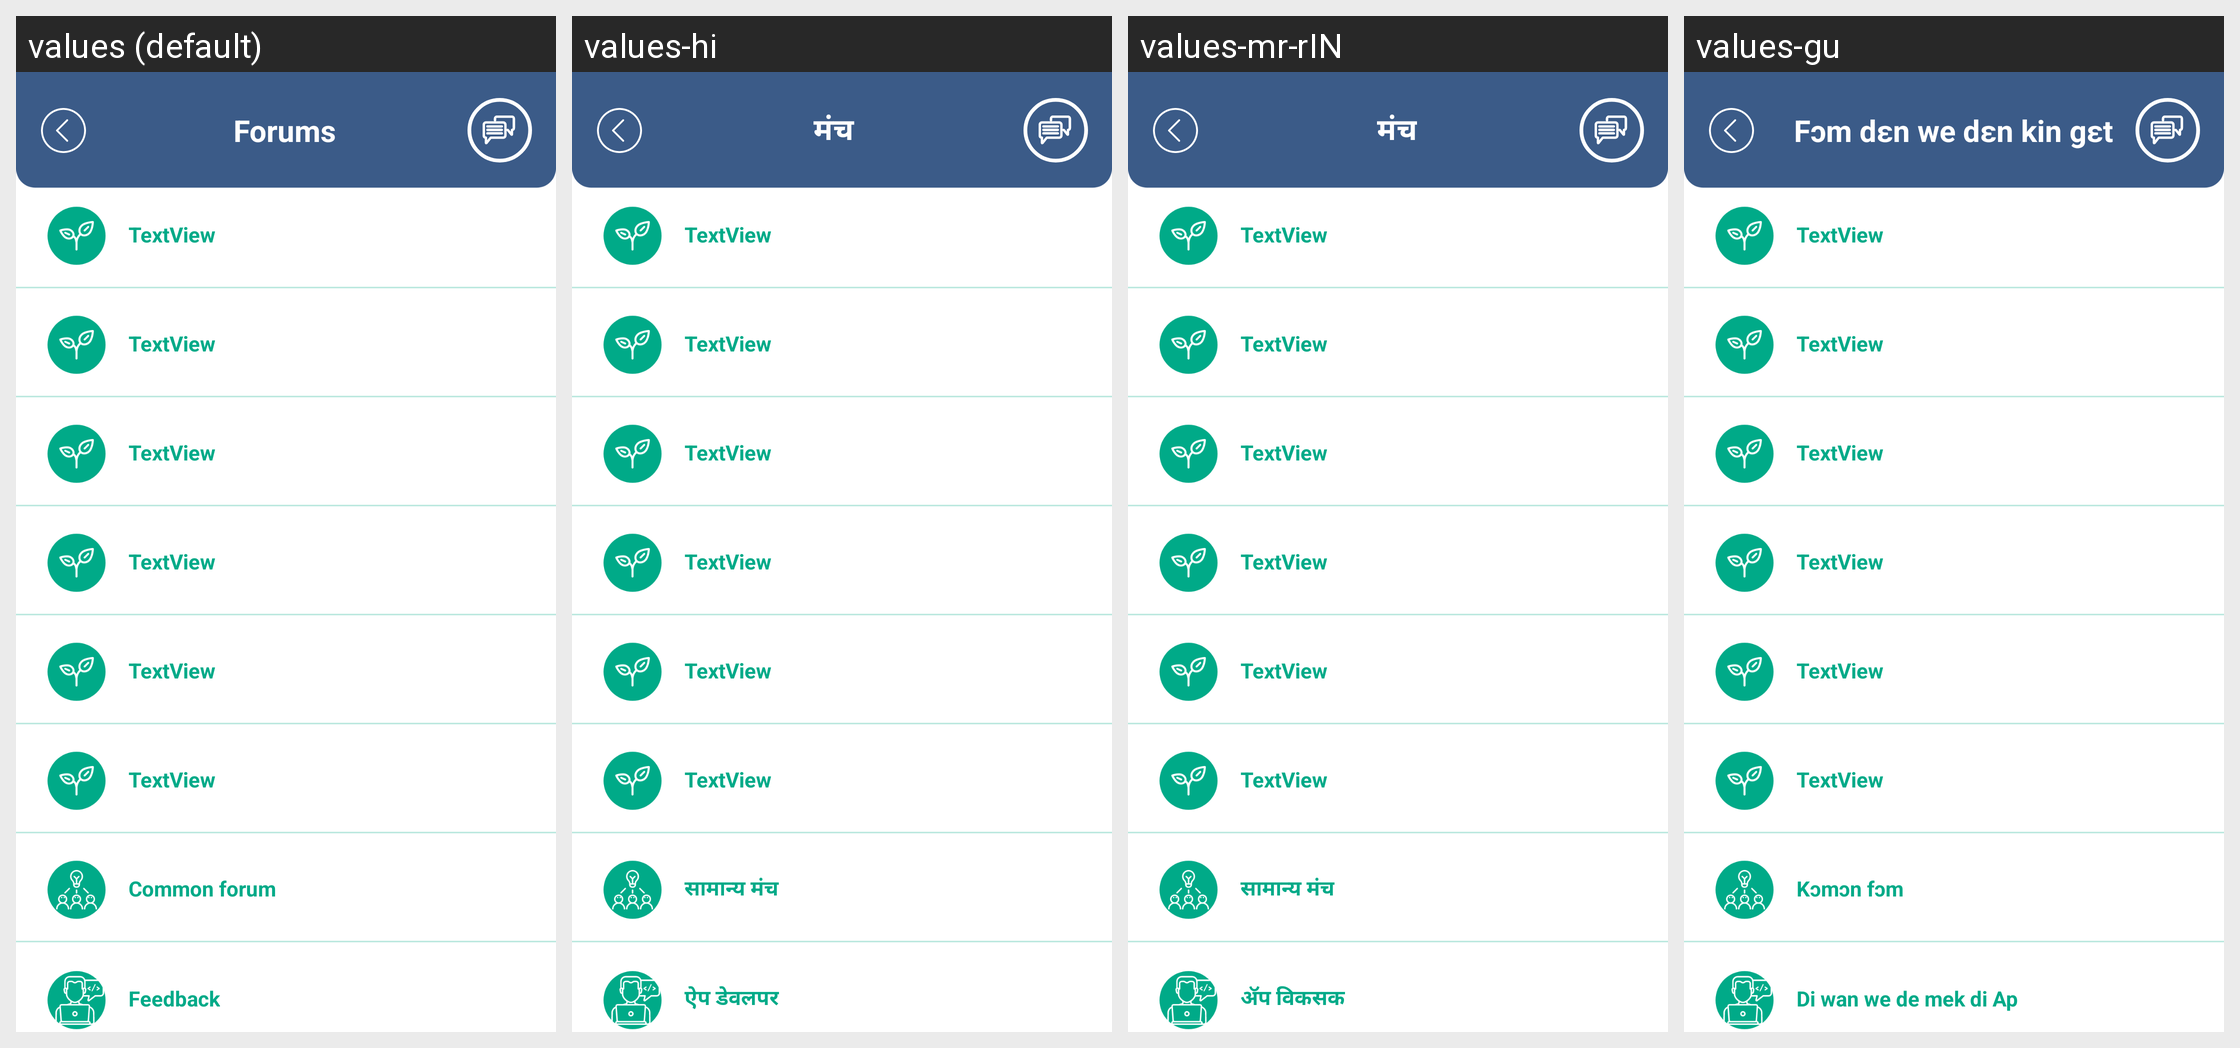

The same Android screen rendered under several of its app's locales, left to right. List the strings drawn on it with the default value and each locale's translation.
Android screen res/layout/activity_chat_main_screen.xml rendered under 4 locales, left to right: values (default), values-hi, values-mr-rIN, values-gu. Device: Nexus 5 (rendered at 1080×1920; each locale shown at half size, 540×960, under a caption strip naming it); theme Theme.MyApplication.
Other locales in the repository, not shown: values-pa, values-ta.
Strings drawn on this screen, with the default value and each locale's value (text and hints the layout hard-codes, and strings that could not be matched under every locale, appear in the picture but are not listed):

chats
  values: Forums
  values-hi: मंच  
  values-mr-rIN: मंच
  values-gu: Fɔm dɛn we dɛn kin gɛt

app_developer
  values: Feedback
  values-hi: ऐप डेवलपर 
  values-mr-rIN: अ‍ॅप विकसक
  values-gu: Di wan we de mek di Ap

common_forum
  values: Common forum
  values-hi: सामान्य मंच 
  values-mr-rIN: सामान्य मंच
  values-gu: Kɔmɔn fɔm
